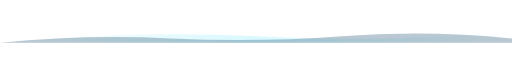
t = 0.00 s
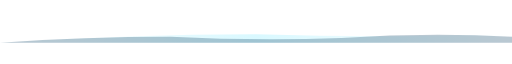
t = 1.00 s
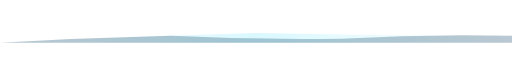
t = 1.50 s
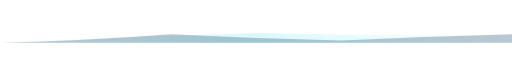
t = 2.50 s
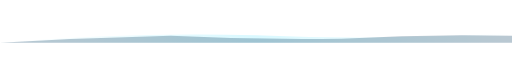
t = 3.50 s
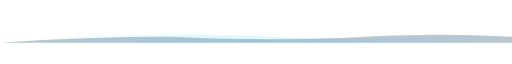
t = 4.00 s

The animated SVG that drew these frames (rendered in a browser with its animation timeline set to each time). Animation: 2 SMIL elements (animate=2); one cycle of 5.00 s, repeats indefinitely.

<svg xmlns="http://www.w3.org/2000/svg" viewBox="0 0 1200 50">
  <defs>
    <linearGradient id="waveTopGrad" x1="0%" y1="0%" x2="100%" y2="0%">
      <stop offset="0%" style="stop-color:#00d4ff;stop-opacity:0"/>
      <stop offset="50%" style="stop-color:#00d4ff;stop-opacity:0.3"/>
      <stop offset="100%" style="stop-color:#00d4ff;stop-opacity:0"/>
    </linearGradient>
  </defs>
  
  <path d="M 0 50 Q 300 20 600 35 Q 900 50 1200 25 L 1200 50 Z" fill="url(#waveTopGrad)" opacity="0.5">
    <animate attributeName="d" 
             values="M 0 50 Q 300 20 600 35 Q 900 50 1200 25 L 1200 50 Z;
                     M 0 50 Q 300 40 600 25 Q 900 30 1200 35 L 1200 50 Z;
                     M 0 50 Q 300 20 600 35 Q 900 50 1200 25 L 1200 50 Z" 
             dur="4s" repeatCount="indefinite"/>
  </path>
  
  <path d="M 0 50 Q 200 30 400 40 Q 600 50 800 35 Q 1000 20 1200 40 L 1200 50 Z" fill="#1a4a6a" opacity="0.3">
    <animate attributeName="d" 
             values="M 0 50 Q 200 30 400 40 Q 600 50 800 35 Q 1000 20 1200 40 L 1200 50 Z;
                     M 0 50 Q 200 45 400 30 Q 600 40 800 45 Q 1000 35 1200 30 L 1200 50 Z;
                     M 0 50 Q 200 30 400 40 Q 600 50 800 35 Q 1000 20 1200 40 L 1200 50 Z" 
             dur="5s" repeatCount="indefinite"/>
  </path>
</svg>
